Run: headless pygame with SDL's dummy video driver; simulated clock (each Clock.tick advances the game by its frame time, no real sleeping); random seed 0; keys injected as events and as key.get_pressed() state; no mouse input; restart key R tapped at the start of phases 3 and 4.
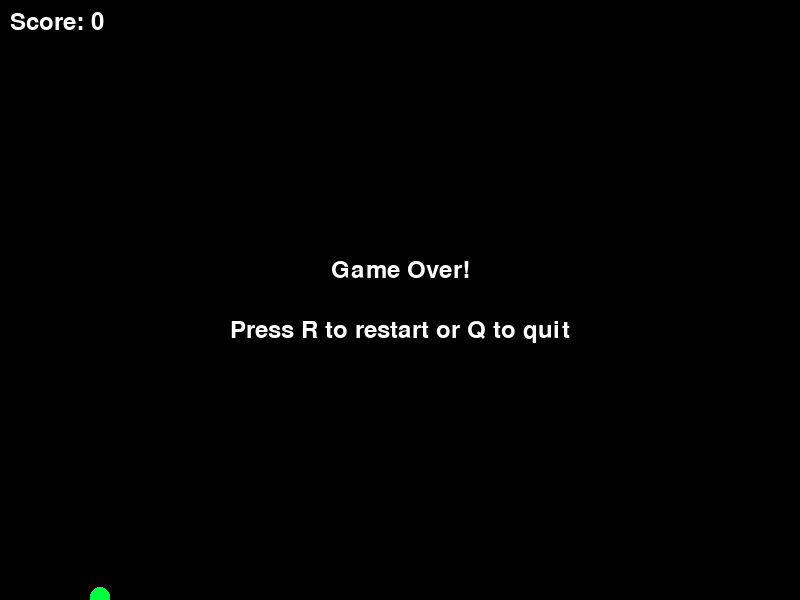
Frame 1 of 4 · flips 1–60 · no input
Frame 2 of 4 · flips 61–180 · tapped SPACE, RETURN · held RIGHT (→), D · screen unchanged from frame 1, image omitted
Frame 3 of 4 · flips 181–300 · tapped R · held DOWN (↓), S · screen unchanged from frame 2, image omitted
Frame 4 of 4 · flips 301–420 · tapped R · held LEFT (←), A, UP (↑), W · screen unchanged from frame 3, image omitted

The pygame program that drew these frames:

# CREATE: flappy bird where the bird grows as I score

"""
Flappy Bird Growing Game

A side-scrolling game where the player controls a bird that increases in size as the score
increases, making navigation progressively more difficult. The bird falls due to gravity
and flaps upward when spacebar is pressed. Bird size scales with score, creating dynamic
difficulty progression. Implementation uses pygame with size scaling mechanics, collision
detection, and physics simulation.
"""

import pygame
import random
import sys

# Initialize pygame
pygame.init()

# Constants
SCREEN_WIDTH = 800
SCREEN_HEIGHT = 600
BASE_BIRD_SIZE = 20
BIRD_GROWTH_RATE = 2  # Pixels to grow per point
MAX_BIRD_SIZE = 60  # Maximum bird size
PIPE_WIDTH = 80
PIPE_GAP = 200
PIPE_SPEED = 3
GRAVITY = 0.5
FLAP_STRENGTH = -8
BLACK = (0, 0, 0)
GREEN = (0, 255, 65)
WHITE = (255, 255, 255)


class Bird:
    def __init__(self):
        self.x = 100
        self.y = SCREEN_HEIGHT // 2
        self.velocity = 0
        self.size = BASE_BIRD_SIZE

    def flap(self):
        self.velocity = FLAP_STRENGTH

    def update(self, score):
        self.velocity += GRAVITY
        self.y += self.velocity

        # Update bird size based on score
        self.size = min(BASE_BIRD_SIZE + (score * BIRD_GROWTH_RATE), MAX_BIRD_SIZE)

    def draw(self, screen):
        pygame.draw.circle(screen, GREEN, (int(self.x), int(self.y)), self.size // 2)

    def get_rect(self):
        return pygame.Rect(
            self.x - self.size // 2, self.y - self.size // 2, self.size, self.size
        )


class Pipe:
    def __init__(self, x):
        self.x = x
        self.gap_y = random.randint(150, SCREEN_HEIGHT - 150 - PIPE_GAP)
        self.passed = False

    def update(self):
        self.x -= PIPE_SPEED

    def draw(self, screen):
        # Top pipe
        pygame.draw.rect(screen, GREEN, (self.x, 0, PIPE_WIDTH, self.gap_y))
        # Bottom pipe
        pygame.draw.rect(
            screen,
            GREEN,
            (
                self.x,
                self.gap_y + PIPE_GAP,
                PIPE_WIDTH,
                SCREEN_HEIGHT - self.gap_y - PIPE_GAP,
            ),
        )

    def get_rects(self):
        top_rect = pygame.Rect(self.x, 0, PIPE_WIDTH, self.gap_y)
        bottom_rect = pygame.Rect(
            self.x,
            self.gap_y + PIPE_GAP,
            PIPE_WIDTH,
            SCREEN_HEIGHT - self.gap_y - PIPE_GAP,
        )
        return [top_rect, bottom_rect]

    def is_off_screen(self):
        return self.x + PIPE_WIDTH < 0


class Game:
    def __init__(self):
        self.screen = pygame.display.set_mode((SCREEN_WIDTH, SCREEN_HEIGHT))
        pygame.display.set_caption("Flappy Bird - Growing Remix")
        self.clock = pygame.time.Clock()
        self.font = pygame.font.Font(None, 36)
        self.reset_game()

    def reset_game(self):
        self.bird = Bird()
        self.pipes = []
        self.score = 0
        self.game_over = False
        self.pipe_timer = 0

    def handle_events(self):
        for event in pygame.event.get():
            if event.type == pygame.QUIT:
                return False
            elif event.type == pygame.KEYDOWN:
                if self.game_over:
                    if event.key == pygame.K_r:
                        self.reset_game()
                    elif event.key == pygame.K_q:
                        return False
                else:
                    if event.key == pygame.K_SPACE:
                        self.bird.flap()
        return True

    def update(self):
        if not self.game_over:
            self.bird.update(self.score)

            # Spawn pipes
            self.pipe_timer += 1
            if self.pipe_timer > 90:  # Spawn every 1.5 seconds at 60 FPS
                self.pipes.append(Pipe(SCREEN_WIDTH))
                self.pipe_timer = 0

            # Update pipes
            for pipe in self.pipes[:]:
                pipe.update()
                if pipe.is_off_screen():
                    self.pipes.remove(pipe)
                elif not pipe.passed and pipe.x + PIPE_WIDTH < self.bird.x:
                    pipe.passed = True
                    self.score += 1

            # Check collisions
            bird_rect = self.bird.get_rect()

            # Ground and ceiling collision
            if (
                self.bird.y - self.bird.size // 2 <= 0
                or self.bird.y + self.bird.size // 2 >= SCREEN_HEIGHT
            ):
                self.game_over = True

            # Pipe collision
            for pipe in self.pipes:
                for pipe_rect in pipe.get_rects():
                    if bird_rect.colliderect(pipe_rect):
                        self.game_over = True

    def draw(self):
        self.screen.fill(BLACK)

        # Draw game objects
        self.bird.draw(self.screen)
        for pipe in self.pipes:
            pipe.draw(self.screen)

        # Draw score
        score_text = self.font.render(f"Score: {self.score}", True, WHITE)
        self.screen.blit(score_text, (10, 10))

        # Draw game over screen
        if self.game_over:
            game_over_text = self.font.render("Game Over!", True, WHITE)
            restart_text = self.font.render(
                "Press R to restart or Q to quit", True, WHITE
            )

            game_over_rect = game_over_text.get_rect(
                center=(SCREEN_WIDTH // 2, SCREEN_HEIGHT // 2 - 30)
            )
            restart_rect = restart_text.get_rect(
                center=(SCREEN_WIDTH // 2, SCREEN_HEIGHT // 2 + 30)
            )

            self.screen.blit(game_over_text, game_over_rect)
            self.screen.blit(restart_text, restart_rect)

        pygame.display.flip()

    def run(self):
        running = True
        while running:
            running = self.handle_events()
            self.update()
            self.draw()
            self.clock.tick(60)

        pygame.quit()
        sys.exit()


if __name__ == "__main__":
    game = Game()
    game.run()
